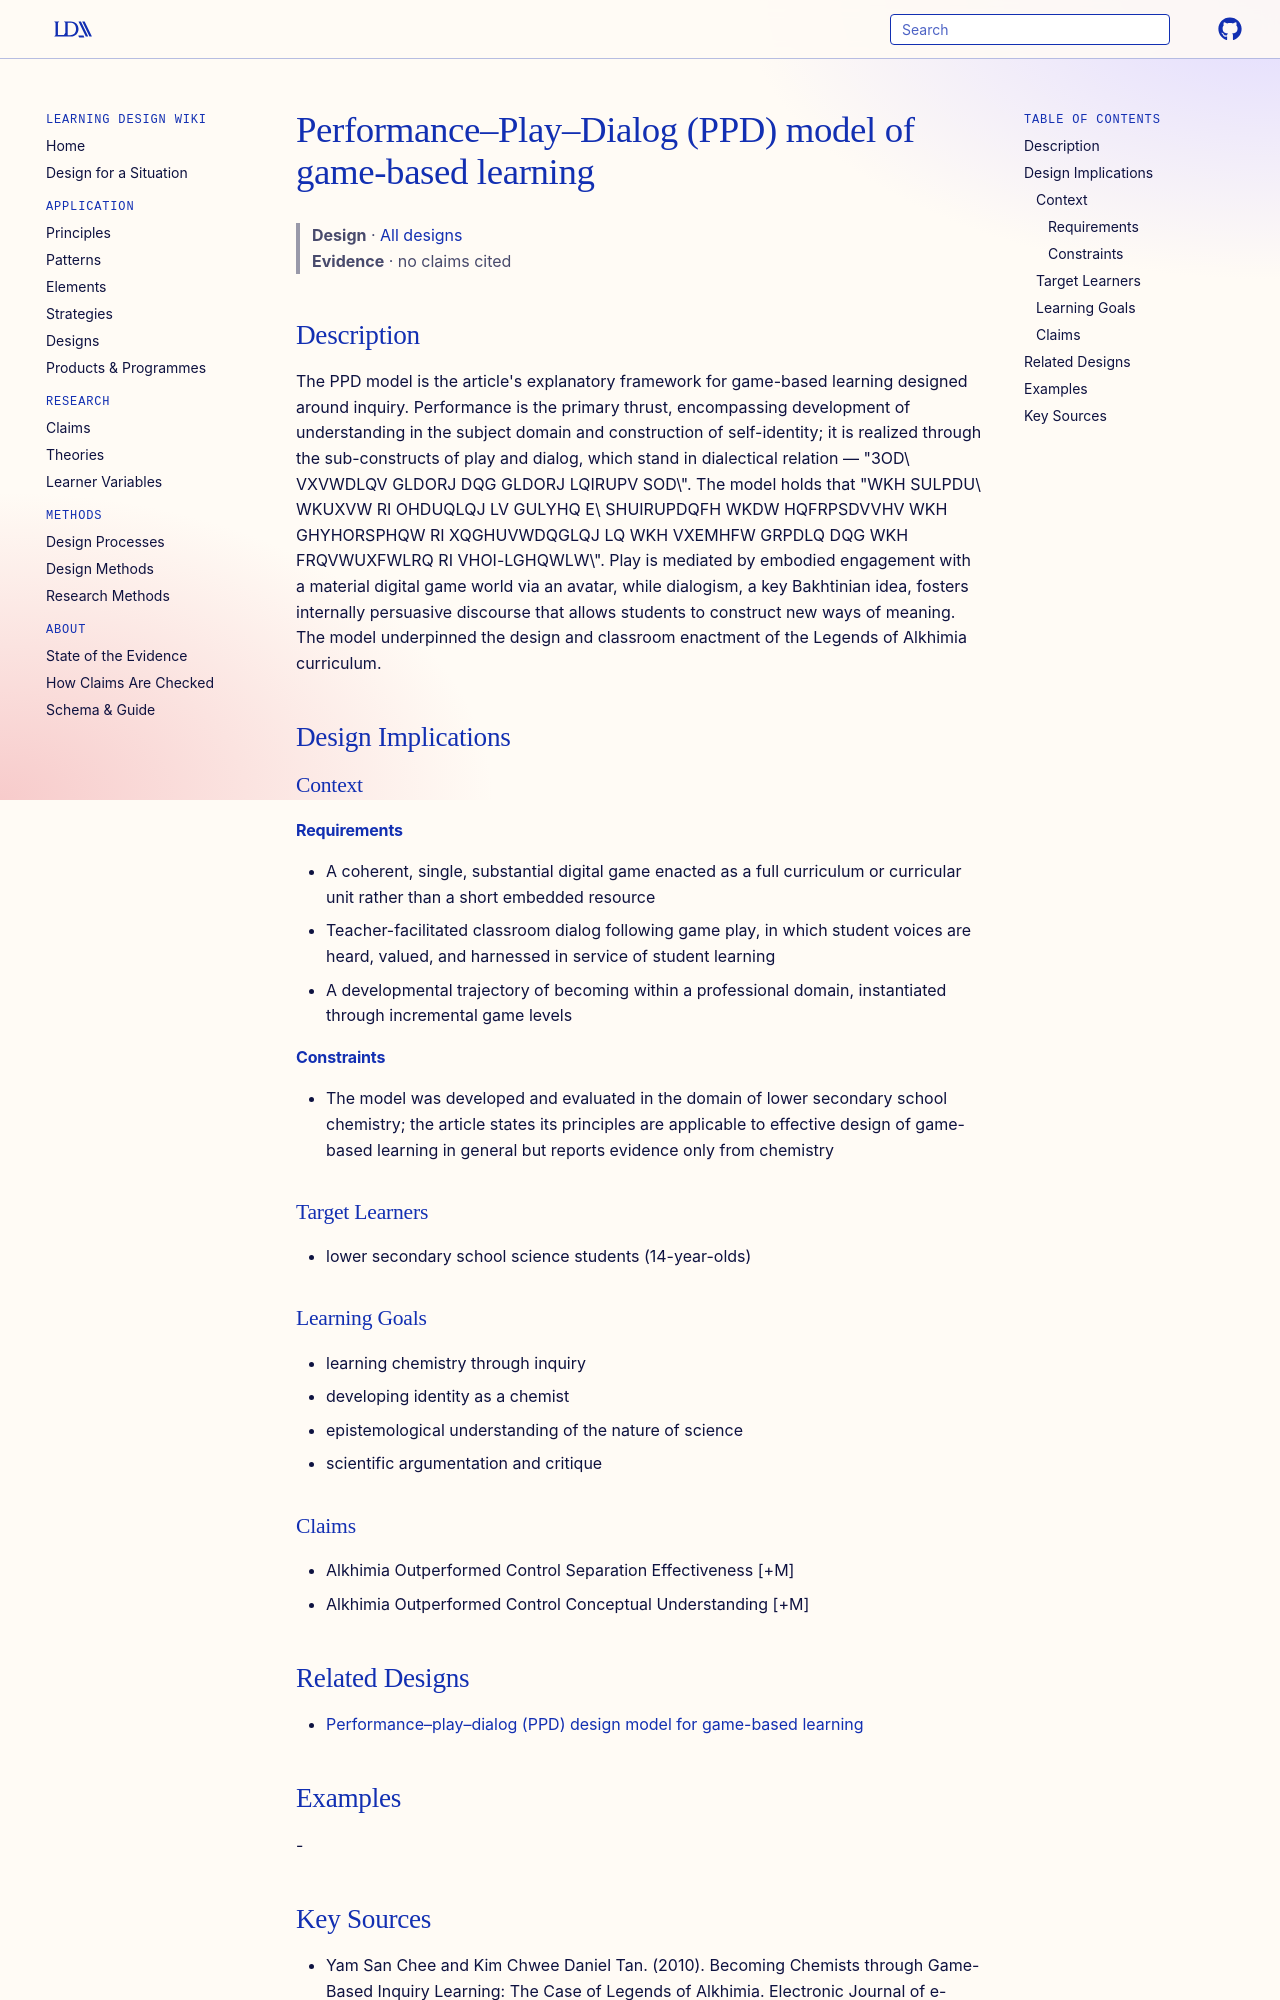

repository: Learning-Design-Alliance/learning-wiki · page: designs/performance-play-dialog-model/index.html · generator: mkdocs

---
type: design
id: performance-play-dialog-model
title: Performance–Play–Dialog (PPD) model of game-based learning
description: "The PPD model is the article's explanatory framework for game-based learning designed around inquiry."
status: review
generated:
  by: "process:settle-candidates"
  at: 2026-11-03
sources:
  - id: yam-san-chee-and-kim-chwee-daniel-tan-2010
    resource: "https://www.ejel.org"
    title: "Yam San Chee and Kim Chwee Daniel Tan. (2010). Becoming Chemists through Game-Based Inquiry Learning: The Case of Legends of Alkhimia. Electronic Journal of e-Learning, Volume 8, Issue 1. https://www.ejel.org"
    author: Yam San Chee and Kim Chwee Daniel Tan
---

# Performance–Play–Dialog (PPD) model of game-based learning

> **Design** · [All designs](index.md)
> **Evidence** · no claims cited

## Description
The PPD model is the article's explanatory framework for game-based learning designed around inquiry. Performance is the primary thrust, encompassing development of understanding in the subject domain and construction of self-identity; it is realized through the sub-constructs of play and dialog, which stand in dialectical relation — "3OD\ VXVWDLQV GLDORJ DQG GLDORJ LQIRUPV SOD\". The model holds that "WKH SULPDU\ WKUXVW RI OHDUQLQJ LV GULYHQ E\ SHUIRUPDQFH WKDW HQFRPSDVVHV WKH GHYHORSPHQW RI XQGHUVWDQGLQJ LQ WKH VXEMHFW GRPDLQ DQG WKH FRQVWUXFWLRQ RI VHOI-LGHQWLW\". Play is mediated by embodied engagement with a material digital game world via an avatar, while dialogism, a key Bakhtinian idea, fosters internally persuasive discourse that allows students to construct new ways of meaning. The model underpinned the design and classroom enactment of the Legends of Alkhimia curriculum.

## Design Implications

### Context
#### Requirements
- A coherent, single, substantial digital game enacted as a full curriculum or curricular unit rather than a short embedded resource
- Teacher-facilitated classroom dialog following game play, in which student voices are heard, valued, and harnessed in service of student learning
- A developmental trajectory of becoming within a professional domain, instantiated through incremental game levels
#### Constraints
- The model was developed and evaluated in the domain of lower secondary school chemistry; the article states its principles are applicable to effective design of game-based learning in general but reports evidence only from chemistry

### Target Learners
- lower secondary school science students (14-year-olds)

### Learning Goals
- learning chemistry through inquiry
- developing identity as a chemist
- epistemological understanding of the nature of science
- scientific argumentation and critique

### Claims
- Alkhimia Outperformed Control Separation Effectiveness [+M]
- Alkhimia Outperformed Control Conceptual Understanding [+M]
